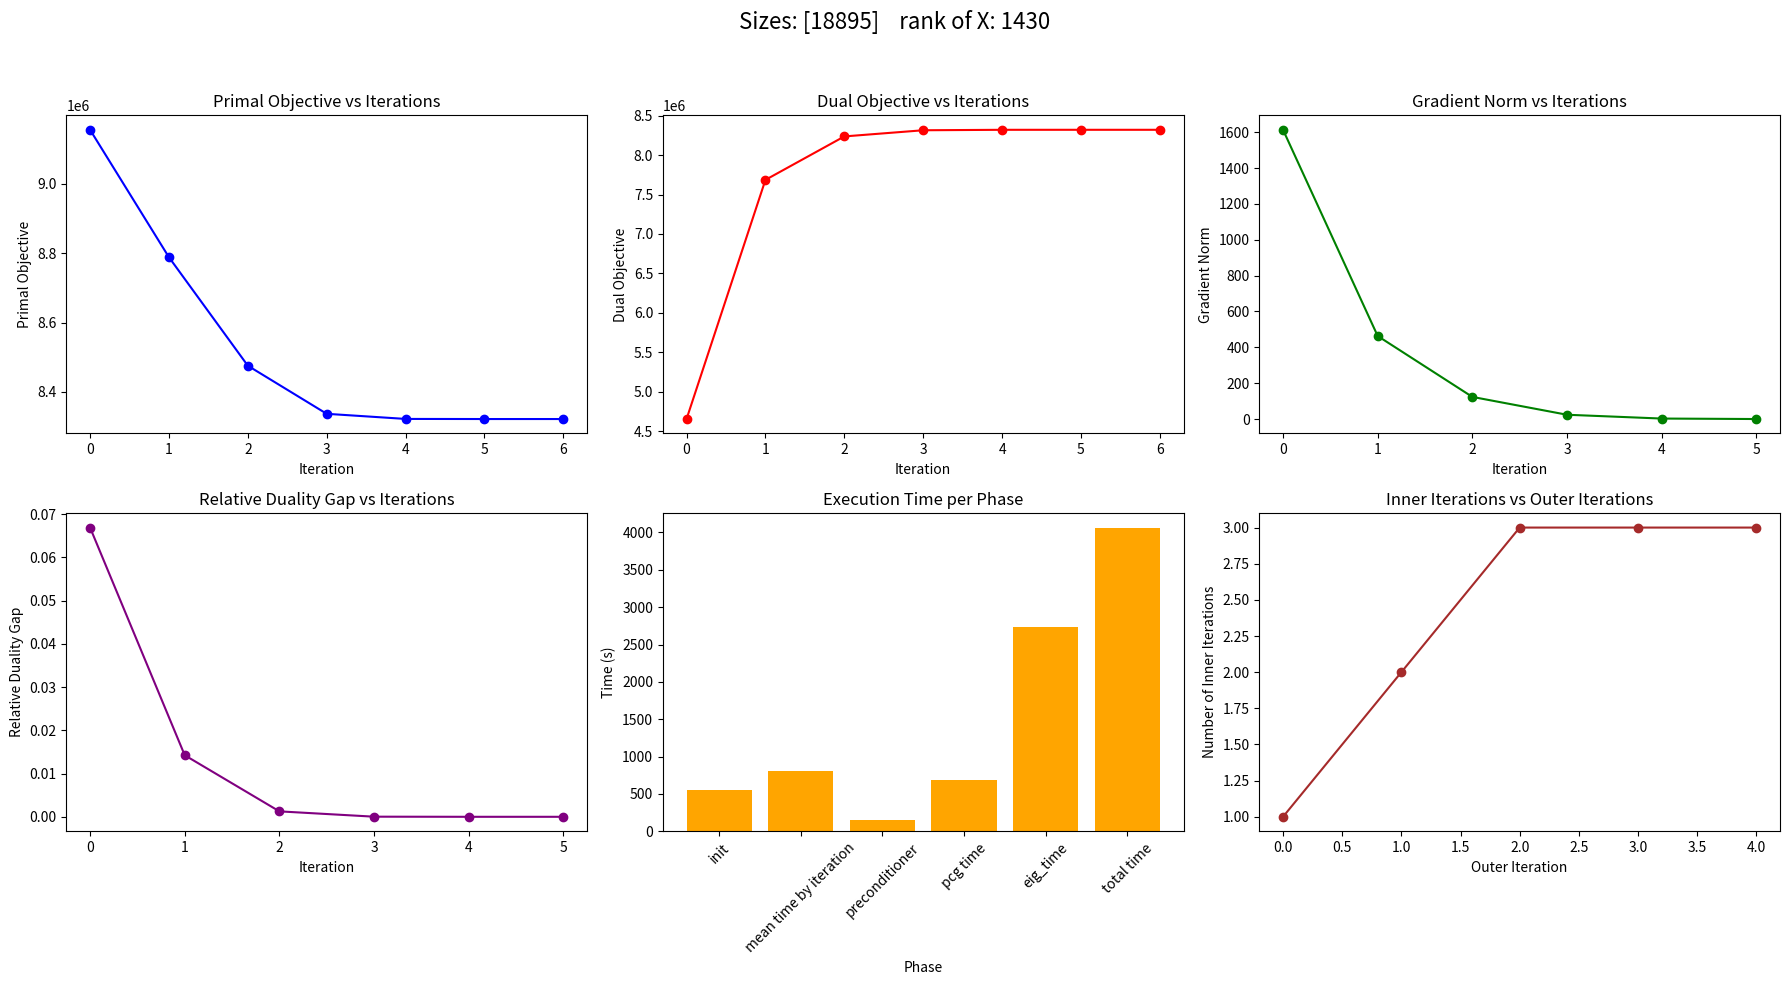
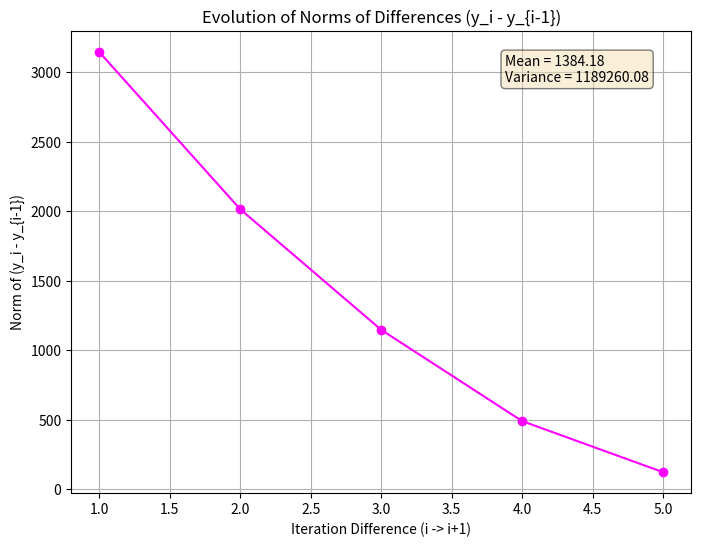
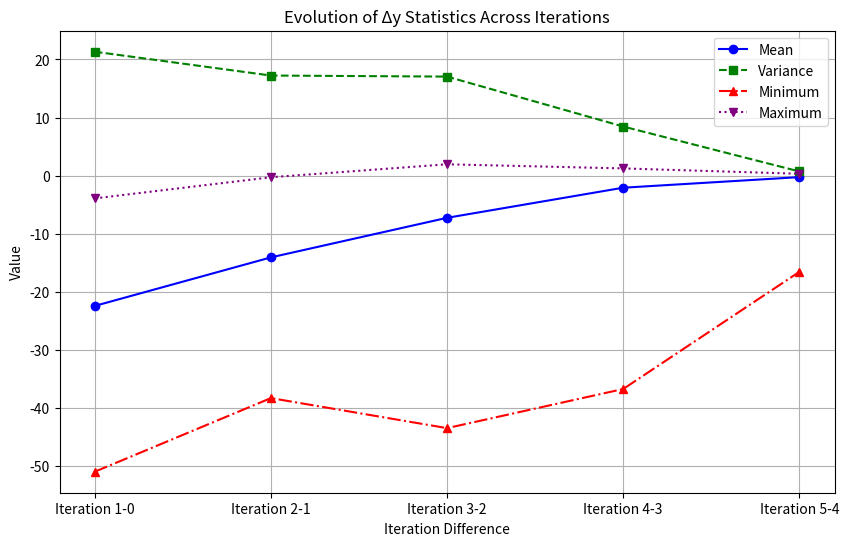

The script that saved these images, in order:
# -*- coding: utf-8 -*-
"""
Created on Thu Feb 20 19:28:34 2025

[redacted]
"""

import numpy as np
import matplotlib.pyplot as plt

# PROVIDED DATA
sizes = [18895]
rank_of_X = 1430

gradN = [1613.3721856664606, 463.19690835124254, 123.5378646892163, 
         24.010252080115777, 2.795171093925643, 0.1343966453887533]

dualObj = [4653974.94719585, 7686136.27652022, 8237200.61789177, 
           8315379.28591059, 8321073.60910383, 8321233.02728199, 
           8321233.02728199]

primalObj = [9156501.055414762, 8788416.883270932, 8475193.825769458, 
             8336308.344435112, 8321537.535021861, 8321243.152800136, 
             8321243.152800136]

relDualityGap = [0.06690807, 0.01424052, 0.00125687, 
                 2.78757874e-05, 6.08414123e-07, 6.08414123e-07]

iterInn = [1, 2, 3, 3, 3]

execTime = {
    'init': 549.1004027000017,
    'mean time by iteration': 4052.7540472/len(iterInn),
    'preconditioner': 144.59334849999868,
    'pcg time': 684.5673239000062,
    'eig_time': 2733.752120800007,
    'total time': 4056.1398368000046
}

# For the dual variable, we use dualObj as the sequence (can be adjusted if needed)
y_values = dualObj

# -------------------------------------------------------------------
# First figure: combination of multiple plots

fig, axs = plt.subplots(2, 3, figsize=(18, 10))
axs = axs.flatten()  # access via indices 0 to 5

# 1. Primal Objective vs Iterations
iterations_primal = list(range(len(primalObj)))
axs[0].plot(iterations_primal, primalObj, marker='o', color='blue')
axs[0].set_title("Primal Objective vs Iterations")
axs[0].set_xlabel("Iteration")
axs[0].set_ylabel("Primal Objective")

# 2. Dual Objective vs Iterations
iterations_dual = list(range(len(dualObj)))
axs[1].plot(iterations_dual, dualObj, marker='o', color='red')
axs[1].set_title("Dual Objective vs Iterations")
axs[1].set_xlabel("Iteration")
axs[1].set_ylabel("Dual Objective")

# 3. Gradient Norm vs Iterations
iterations_grad = list(range(len(gradN)))
axs[2].plot(iterations_grad, gradN, marker='o', color='green')
axs[2].set_title("Gradient Norm vs Iterations")
axs[2].set_xlabel("Iteration")
axs[2].set_ylabel("Gradient Norm")

# 4. Relative Duality Gap vs Iterations
iterations_gap = list(range(len(relDualityGap)))
axs[3].plot(iterations_gap, relDualityGap, marker='o', color='purple')
axs[3].set_title("Relative Duality Gap vs Iterations")
axs[3].set_xlabel("Iteration")
axs[3].set_ylabel("Relative Duality Gap")

# 5. Execution time per phase (bar chart)
phases = list(execTime.keys())
times = list(execTime.values())
axs[4].bar(phases, times, color='orange')
axs[4].set_title("Execution Time per Phase")
axs[4].set_xlabel("Phase")
axs[4].set_ylabel("Time (s)")
axs[4].tick_params(axis='x', rotation=45)

# 6. Number of inner iterations vs outer iterations
iterations_inn = list(range(len(iterInn)))
axs[5].plot(iterations_inn, iterInn, marker='o', color='brown')
axs[5].set_title("Inner Iterations vs Outer Iterations")
axs[5].set_xlabel("Outer Iteration")
axs[5].set_ylabel("Number of Inner Iterations")

plt.suptitle(f"Sizes: {sizes}    rank of X: {rank_of_X}", fontsize=16, y=0.98)
plt.tight_layout(rect=[0, 0, 1, 0.95])
plt.show()

# -------------------------------------------------------------------
# Second figure: evolution of the norms of differences between y_i and y_{i-1}
# Based on your data, the norms are as follows:
delta_y_norm = [3145.5126479970254, 2014.918789644392, 1147.3401731035933, 
                490.4221095521831, 122.7205288658941]

mean_diff = np.mean(delta_y_norm)
var_diff = np.var(delta_y_norm)

plt.figure(figsize=(8, 6))
plt.plot(range(1, len(delta_y_norm)+1), delta_y_norm, marker='o', linestyle='-', color='magenta')
plt.title("Evolution of Norms of Differences (y_i - y_{i-1})")
plt.xlabel("Iteration Difference (i -> i+1)")
plt.ylabel("Norm of (y_i - y_{i-1})")
plt.grid(True)

# Display mean and variance on the graph
plt.text(0.7, 0.95, f"Mean = {mean_diff:.2f}\nVariance = {var_diff:.2f}",
         transform=plt.gca().transAxes,
         verticalalignment='top',
         bbox=dict(boxstyle="round", facecolor="wheat", alpha=0.5))

plt.show()


import matplotlib.pyplot as plt
import numpy as np

# Data for each iteration difference
iteration_diffs = ['Iteration 1-0', 'Iteration 2-1', 'Iteration 3-2', 'Iteration 4-3', 'Iteration 5-4']
means = [-22.41, -14.06, -7.25, -2.07, -0.25]
variances = [21.33, 17.23, 17.05, 8.46, 0.73]
mins = [-50.94, -38.27, -43.44, -36.71, -16.55]
maxs = [-3.91, -0.27, 1.96, 1.25, 0.33]

# Plotting
plt.figure(figsize=(10, 6))
plt.plot(iteration_diffs, means, marker='o', linestyle='-', color='blue', label='Mean')
plt.plot(iteration_diffs, variances, marker='s', linestyle='--', color='green', label='Variance')
plt.plot(iteration_diffs, mins, marker='^', linestyle='-.', color='red', label='Minimum')
plt.plot(iteration_diffs, maxs, marker='v', linestyle=':', color='purple', label='Maximum')

plt.title("Evolution of Δy Statistics Across Iterations")
plt.xlabel("Iteration Difference")
plt.ylabel("Value")
plt.legend()
plt.grid(True)
plt.show()

